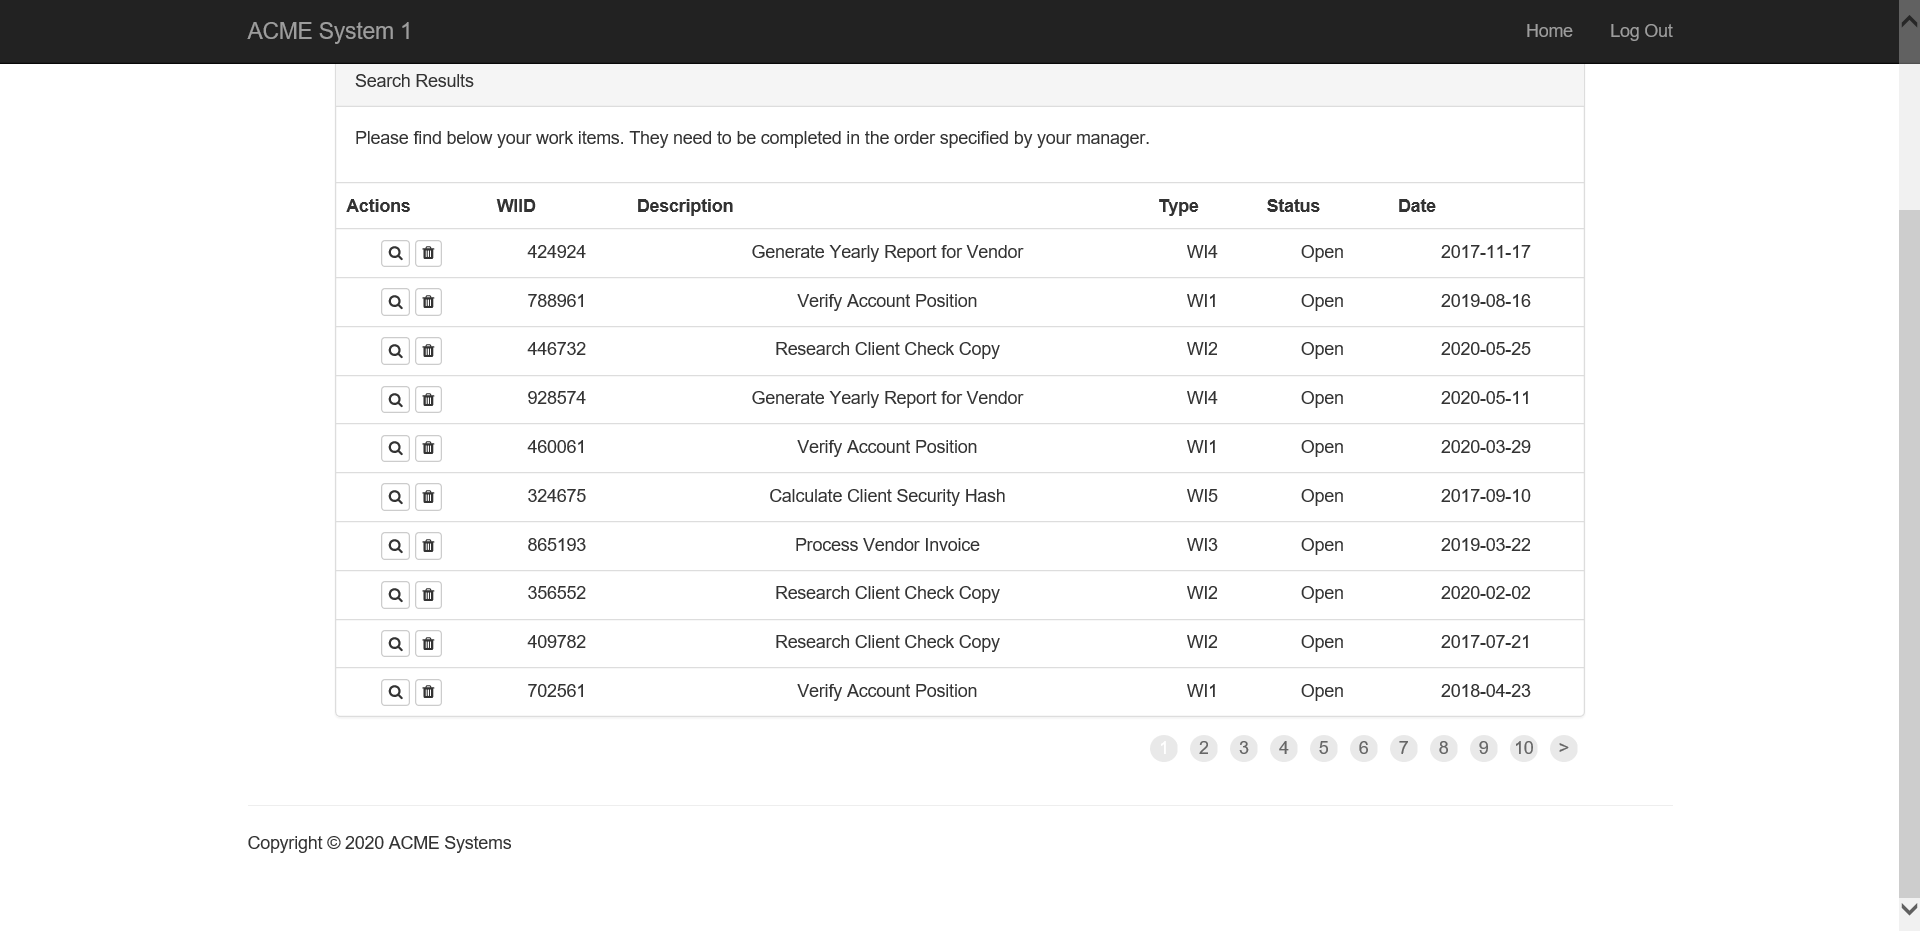
Task: Le robot récupere les informations client pour générer une clée de Hash
Workflow: Selection of all work items_Test

Step 1: Attach Browser 'ACMESyste Page' in window 'ACME System 1 - Work Items'

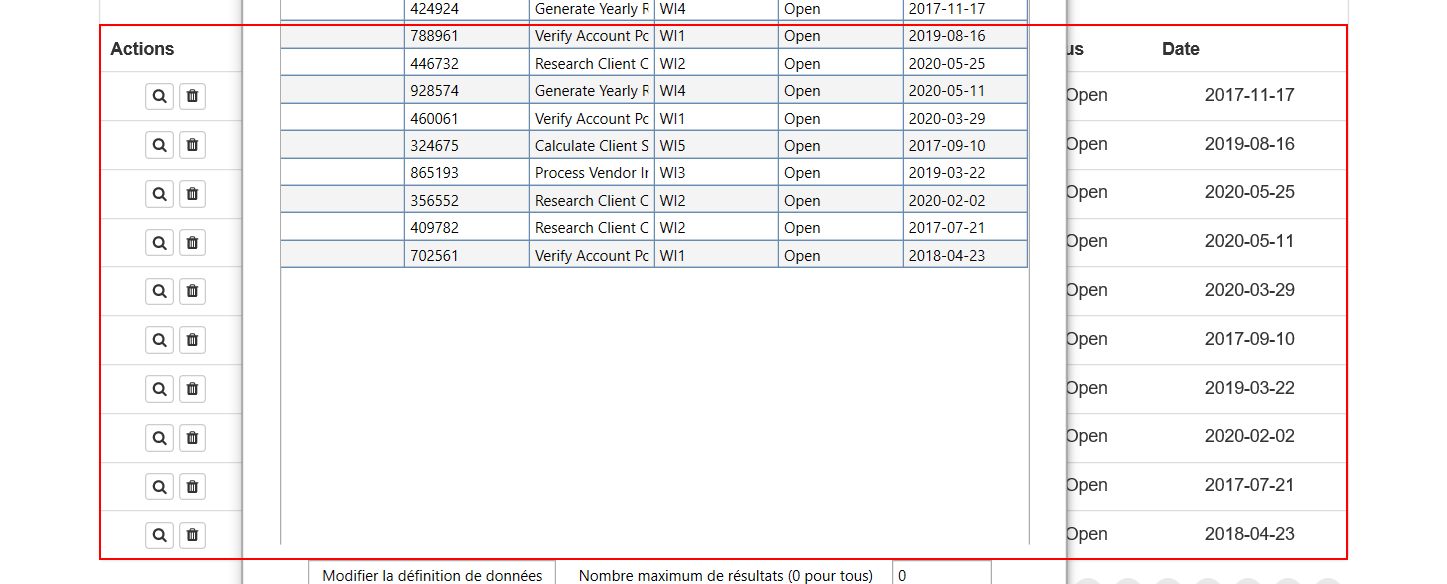
Step 2: get-text from the table